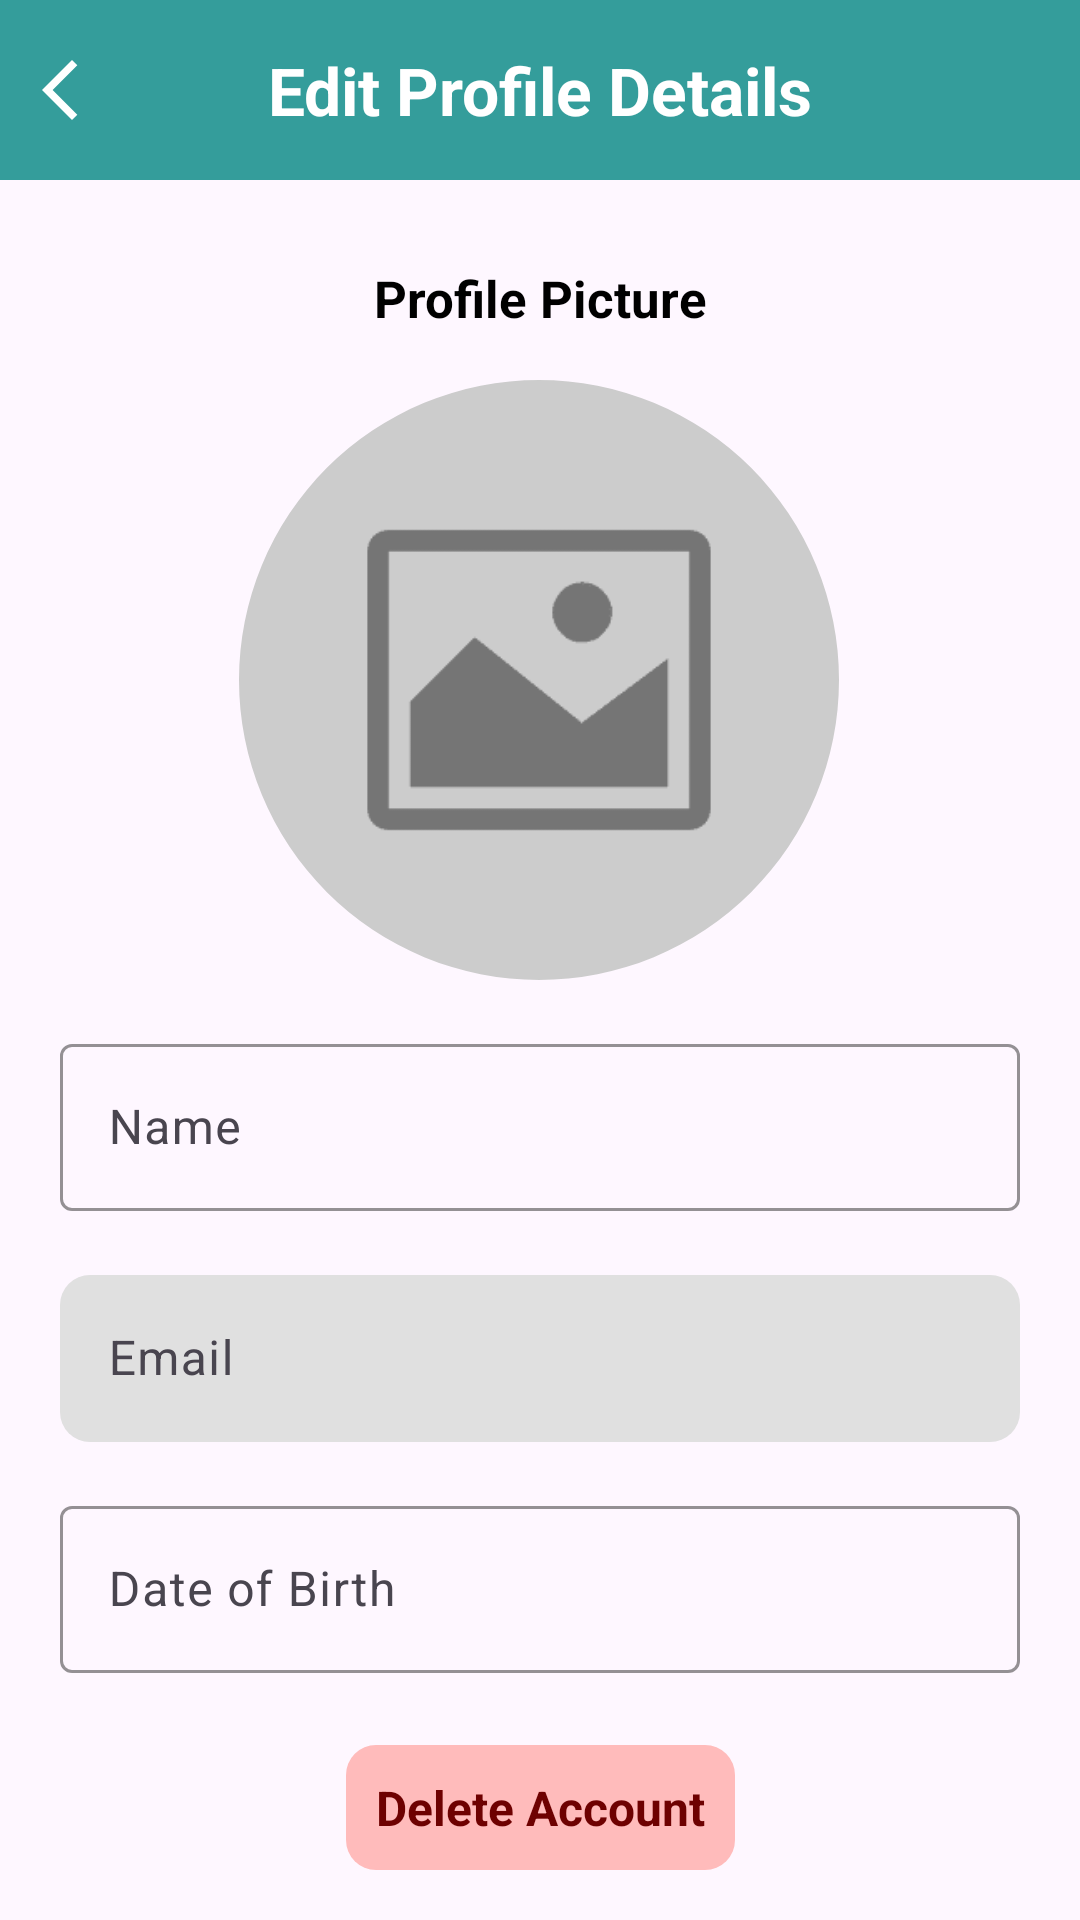

Layout XML and referenced resources for this Android screen:
<!-- AndroidManifest.xml: application theme Theme.HackVerse -->
<!-- res/layout/editprofile.xml -->
<?xml version="1.0" encoding="utf-8"?>
<androidx.constraintlayout.widget.ConstraintLayout xmlns:android="http://schemas.android.com/apk/res/android"
    xmlns:app="http://schemas.android.com/apk/res-auto"
    xmlns:tools="http://schemas.android/tools"
    android:id="@+id/main"
    android:layout_width="match_parent"
    android:layout_height="match_parent"
    tools:context=".EditProfile">
    <androidx.constraintlayout.widget.ConstraintLayout
        android:layout_width="match_parent"
        android:layout_height="60dp"
        android:orientation="horizontal"
        android:id="@+id/toolbar"
        android:background="@color/my_primary"
        app:layout_constraintTop_toTopOf="parent">
        <ImageView
            android:id="@+id/back"
            android:layout_width="wrap_content"
            android:layout_height="match_parent"
            android:src="@drawable/back"
            app:tint="@color/white"
            android:clickable="true"
            android:layout_marginLeft="8dp"
            app:layout_constraintStart_toStartOf="parent"
            app:layout_constraintTop_toTopOf="parent">
        </ImageView>
        <TextView
            android:layout_width="wrap_content"
            android:layout_height="match_parent"
            android:id="@+id/header"
            android:gravity="center"
            android:textStyle="bold"
            android:textColor="@color/white"
            android:textSize="22dp"
            android:text="Edit Profile Details"
            android:textAlignment="center"
            app:layout_constraintEnd_toEndOf="parent"
            app:layout_constraintStart_toStartOf="parent"
            app:layout_constraintTop_toTopOf="parent">
        </TextView>
    </androidx.constraintlayout.widget.ConstraintLayout>
    <TextView
        android:id="@+id/profile_picture_label"
        android:layout_width="wrap_content"
        android:layout_height="wrap_content"
        android:text="Profile Picture"
        android:textSize="17sp"
        android:textStyle="bold"
        android:textColor="@color/black"
        android:layout_marginTop="28dp"
        app:layout_constraintTop_toBottomOf="@id/toolbar"
        app:layout_constraintStart_toStartOf="parent"
        app:layout_constraintEnd_toEndOf="parent" />

    <com.google.android.material.imageview.ShapeableImageView
        android:id="@+id/profile_picture"
        android:layout_width="200dp"
        android:layout_height="200dp"
        android:clickable="true"
        android:layout_marginVertical="16dp"
        android:layout_marginTop="16dp"
        android:scaleType="centerCrop"
        android:src="@drawable/placeholder2"
        app:layout_constraintEnd_toEndOf="parent"
        app:layout_constraintHorizontal_bias="0.497"
        app:layout_constraintStart_toStartOf="parent"
        app:layout_constraintTop_toBottomOf="@id/profile_picture_label"
        app:shapeAppearanceOverlay="@style/CustomCircularShape" />

    <com.google.android.material.textfield.TextInputLayout
        android:id="@+id/name_input"
        android:layout_width="0dp"
        android:layout_height="wrap_content"
        android:layout_marginHorizontal="20dp"
        android:layout_marginTop="16dp"
        app:boxBackgroundMode="outline"
        app:boxStrokeColor="@color/my_primary"
        app:hintTextColor="#5B5B5B"
        app:layout_constraintTop_toBottomOf="@id/profile_picture"
        app:layout_constraintStart_toStartOf="parent"
        app:layout_constraintEnd_toEndOf="parent">

        <com.google.android.material.textfield.TextInputEditText
            android:id="@+id/name"
            android:layout_width="match_parent"
            android:layout_height="wrap_content"
            android:hint="Name"
            android:textColor="@color/black"/>
    </com.google.android.material.textfield.TextInputLayout>
    <com.google.android.material.textfield.TextInputLayout
        android:id="@+id/email_input"
        android:layout_width="0dp"
        android:layout_height="wrap_content"
        android:layout_marginHorizontal="20dp"
        android:layout_marginTop="16dp"
        app:boxBackgroundMode="outline"
        app:boxStrokeColor="#4F4F4F"
        app:hintTextColor="#B0B0B0"
        app:layout_constraintTop_toBottomOf="@id/name_input"
        app:layout_constraintStart_toStartOf="parent"
        app:layout_constraintEnd_toEndOf="parent">

        <com.google.android.material.textfield.TextInputEditText
            android:id="@+id/email"
            android:layout_width="match_parent"
            android:layout_height="wrap_content"
            android:hint="Email"
            android:textColor="#4F4F4F"
            android:backgroundTint="#E0E0E0"
            android:background="@drawable/rounded_corners"
            android:enabled="false" />
    </com.google.android.material.textfield.TextInputLayout>
    <com.google.android.material.textfield.TextInputLayout
        android:id="@+id/dob_input"
        android:layout_width="0dp"
        android:layout_height="wrap_content"
        android:layout_marginHorizontal="20dp"
        android:layout_marginTop="16dp"
        app:boxBackgroundMode="outline"
        app:boxStrokeColor="@color/my_primary"
        app:hintTextColor="#5B5B5B"
        app:layout_constraintTop_toBottomOf="@id/email_input"
        app:layout_constraintStart_toStartOf="parent"
        app:layout_constraintEnd_toEndOf="parent">

        <com.google.android.material.textfield.TextInputEditText
            android:id="@+id/dob"
            android:layout_width="match_parent"
            android:layout_height="wrap_content"
            android:hint="Date of Birth"
            android:focusable="false"
            android:inputType="none"
            android:textColor="@color/black"/>
    </com.google.android.material.textfield.TextInputLayout>

    <TextView
        android:id="@+id/delete_profile"
        android:layout_width="wrap_content"
        android:layout_height="wrap_content"
        android:layout_margin="24dp"
        android:backgroundTint="#FFBBBB"
        android:text="Delete Account"
        android:textStyle="bold"
        android:padding="10dp"
        android:clickable="true"
        android:background="@drawable/rounded_corners"
        android:textColor="#6E0101"
        android:textSize="16sp"
        android:drawablePadding="6dp"
        app:drawableStartCompat="@drawable/ic_menu_delete"
        app:drawableTint="#6E0101"
        app:layout_constraintTop_toBottomOf="@id/dob_input"
        app:layout_constraintStart_toStartOf="parent"
        app:layout_constraintEnd_toEndOf="parent"/>
    <com.google.android.material.floatingactionbutton.ExtendedFloatingActionButton
        android:id="@+id/save"
        android:layout_width="250sp"
        android:layout_height="50dp"
        android:layout_marginEnd="50dp"
        android:layout_marginStart="50dp"
        android:layout_marginBottom="20dp"
        android:text="Save Details"
        android:textStyle="bold"
        android:textColor="#FFFFFF"
        android:visibility="gone"
        app:icon="@drawable/save"
        app:backgroundTint="#4CAF50"
        app:iconTint="#FFFFFF"
        android:textSize="16dp"
        app:iconGravity="textStart"
        app:layout_constraintStart_toStartOf="parent"
        app:layout_constraintEnd_toEndOf="parent"
        app:layout_constraintBottom_toBottomOf="parent" />

</androidx.constraintlayout.widget.ConstraintLayout>
<!-- resources referenced by this layout -->
<resources>
  <color name="black">#FF000000</color>
  <color name="my_primary">#349D9B</color>
  <color name="white">#FFFFFFFF</color>
  <!-- drawable back (drawable) -->
  <vector xmlns:android="http://schemas.android.com/apk/res/android" android:height="24dp" android:tint="#036261" android:viewportHeight="24" android:viewportWidth="24" android:width="24dp">
        
      <path android:fillColor="@android:color/white" android:pathData="M17.77,3.77l-1.77,-1.77l-10,10l10,10l1.77,-1.77l-8.23,-8.23z"/>
      
  </vector>
  <!-- drawable placeholder2: png bitmap (drawable, 3039 bytes) -->
  <!-- drawable rounded_corners (drawable) -->
  <?xml version="1.0" encoding="utf-8"?>
  
  <shape xmlns:android="http://schemas.android.com/apk/res/android">
      <solid android:color="#D3D3D3" />
      <corners android:radius="10dp" />
  </shape>
  <!-- drawable save (drawable) -->
  <vector xmlns:android="http://schemas.android.com/apk/res/android" android:alpha="0.9" android:height="24dp" android:tint="#FFFFFF" android:viewportHeight="24" android:viewportWidth="24" android:width="24dp">
        
      <path android:fillColor="@android:color/white" android:pathData="M17,3L5,3c-1.11,0 -2,0.9 -2,2v14c0,1.1 0.89,2 2,2h14c1.1,0 2,-0.9 2,-2L21,7l-4,-4zM12,19c-1.66,0 -3,-1.34 -3,-3s1.34,-3 3,-3 3,1.34 3,3 -1.34,3 -3,3zM15,9L5,9L5,5h10v4z"/>
      
  </vector>
  <style name="CustomCircularShape" parent="Widget.MaterialComponents.ShapeableImageView">
          <item name="cornerFamily">rounded</item>
          <item name="cornerSize">50%</item>
      </style>
  <style name="Theme.HackVerse" parent="Base.Theme.HackVerse" />
  <style name="Base.Theme.HackVerse" parent="Theme.Material3.Light.NoActionBar">
          <item name="colorPrimary">@color/my_primary</item>
      </style>
</resources>
